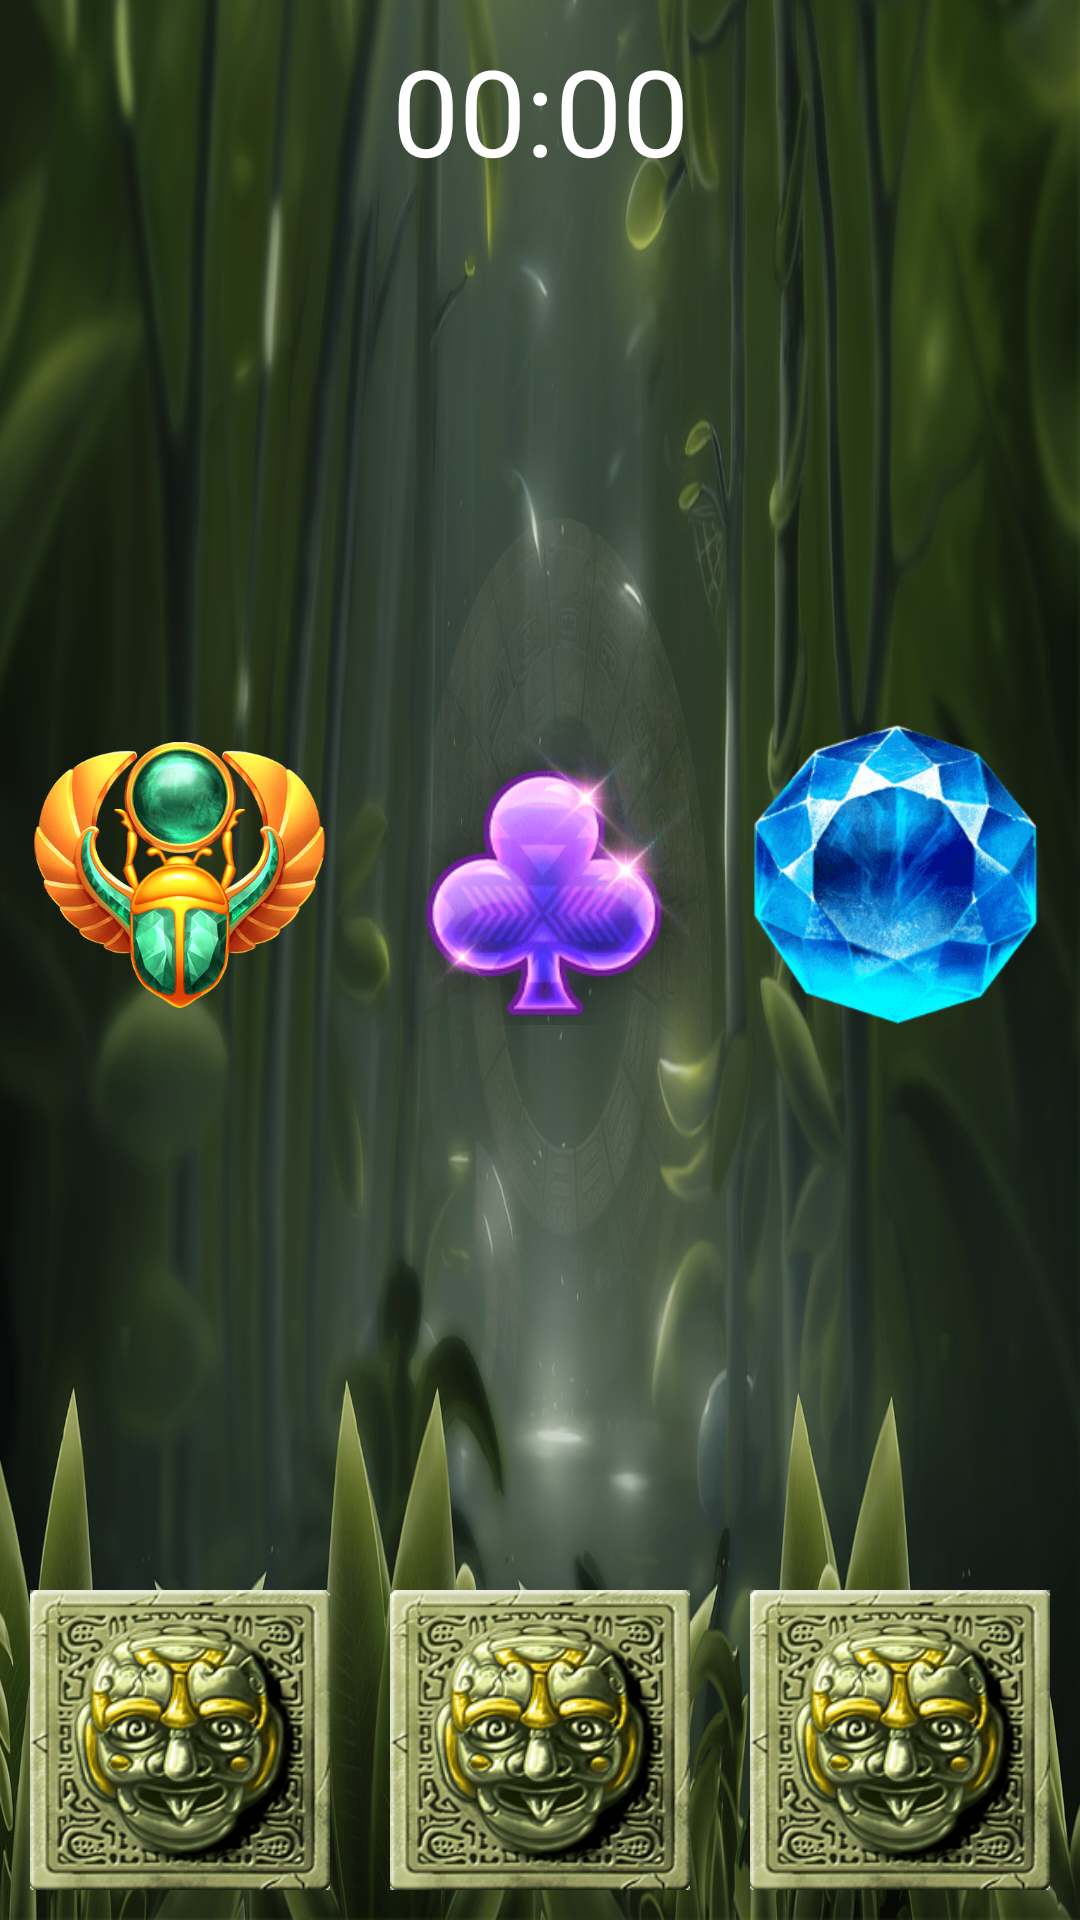

Reconstruct the res/layout file that produces this screen, plus the resources it refers to.
<!-- AndroidManifest.xml: application theme Theme.VermilionTiara -->
<!-- res/layout/activity_game.xml -->
<?xml version="1.0" encoding="utf-8"?>
<androidx.constraintlayout.widget.ConstraintLayout xmlns:android="http://schemas.android.com/apk/res/android"
    xmlns:app="http://schemas.android.com/apk/res-auto"
    xmlns:tools="http://schemas.android.com/tools"
    android:layout_width="match_parent"
    android:layout_height="match_parent"
    tools:context=".white.Game"
    android:background="@drawable/bg">

    <TextView
        android:id="@+id/running"
        android:layout_width="match_parent"
        android:layout_height="wrap_content"
        android:text="00:00"
        android:fontFamily="@font/lora"
        android:gravity="center"
        android:textColor="@color/white"
        android:layout_margin="10dp"
        android:textSize="40sp"
        app:layout_constraintTop_toTopOf="parent"
        app:layout_constraintEnd_toEndOf="parent"
        app:layout_constraintStart_toStartOf="parent"
        />

    <LinearLayout
        android:layout_width="wrap_content"
        android:layout_height="wrap_content"
        app:layout_constraintTop_toBottomOf="@id/running"
        app:layout_constraintEnd_toEndOf="parent"
        app:layout_constraintStart_toStartOf="parent"
        app:layout_constraintBottom_toTopOf="@id/linearLayout"
        android:orientation="horizontal">

        <ImageView
            android:id="@+id/first"
            android:layout_width="100dp"
            android:layout_height="100dp"
            android:scaleType="centerCrop"
            android:layout_margin="10dp"
            android:src="@drawable/juke"/>

        <ImageView
            android:id="@+id/second"
            android:layout_width="100dp"
            android:layout_height="100dp"
            android:scaleType="centerCrop"
            android:layout_margin="10dp"
            android:src="@drawable/violet"/>

        <ImageView
            android:id="@+id/third"
            android:layout_width="100dp"
            android:layout_height="100dp"
            android:scaleType="centerCrop"
            android:layout_margin="10dp"
            android:src="@drawable/diamond"/>


    </LinearLayout>



    <LinearLayout
        android:id="@+id/linearLayout"
        android:layout_width="match_parent"
        android:layout_height="wrap_content"
        android:orientation="horizontal"
        android:gravity="center"
        app:layout_constraintBottom_toBottomOf="parent"
        app:layout_constraintEnd_toEndOf="parent"
        app:layout_constraintStart_toStartOf="parent"
        >

        <ImageButton
            android:id="@+id/button1"
            android:layout_width="100dp"
            android:layout_height="100dp"
            android:scaleType="centerCrop"
            android:background="#FFFFFF"

            android:layout_margin="10dp"
            android:src="@drawable/btn" />

        <ImageButton
            android:id="@+id/button2"
            android:layout_width="100dp"
            android:layout_height="100dp"
            android:scaleType="centerCrop"
            android:background="#FFFFFF"
            android:layout_margin="10dp"
            android:src="@drawable/btn" />

        <ImageButton
            android:id="@+id/button3"
            android:layout_width="100dp"
            android:layout_height="100dp"
            android:scaleType="centerCrop"
            android:background="#FFFFFF"
            android:layout_margin="10dp"
            android:src="@drawable/btn"
            />
    </LinearLayout>
</androidx.constraintlayout.widget.ConstraintLayout>
<!-- resources referenced by this layout -->
<resources>
  <!-- drawable bg: png bitmap (drawable-v24, 826815 bytes) -->
  <!-- drawable btn: png bitmap (drawable-v24, 76835 bytes) -->
  <!-- drawable diamond: png bitmap (drawable-v24, 32673 bytes) -->
  <!-- drawable juke: png bitmap (drawable-v24, 109278 bytes) -->
  <!-- drawable violet: png bitmap (drawable-v24, 61996 bytes) -->
  <style name="Theme.VermilionTiara" parent="Theme.MaterialComponents.DayNight.NoActionBar">
          
          <item name="colorPrimary">@color/black</item>
          <item name="colorPrimaryVariant">@color/purple_700</item>
          <item name="colorOnPrimary">@color/white</item>
          
          <item name="colorSecondary">@color/teal_200</item>
          <item name="colorSecondaryVariant">@color/teal_700</item>
          <item name="colorOnSecondary">@color/black</item>
          
          <item name="android:statusBarColor" tools:targetApi="l">@color/black</item>
          
      </style>
  <!-- not gathered from this repository: default colours our renderer supplied (Android Studio template values) -->
  <color name="purple_700">#FF3700B3</color>
  <color name="teal_200">#FF03DAC5</color>
  <color name="teal_700">#FF018786</color>
  <color name="black">#FF000000</color>
  <color name="white">#FFFFFFFF</color>
</resources>
